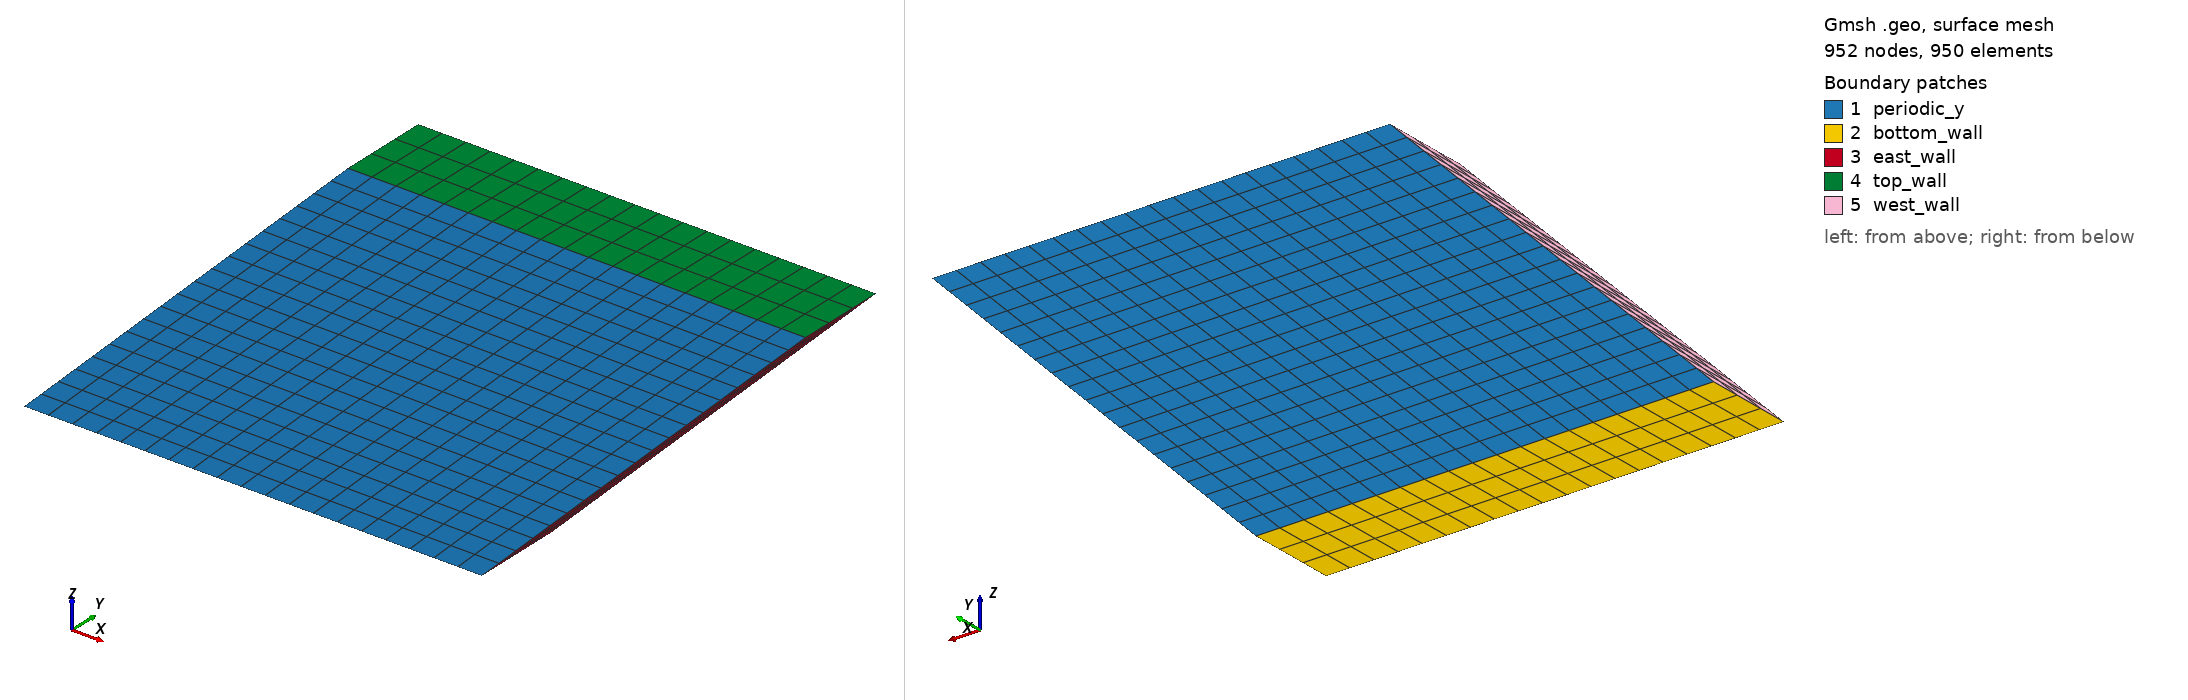

Gmsh geometry script, surface-meshed: 952 nodes, 950 surface elements. Boundary patches (legend numbers): 1 periodic_y, 2 bottom_wall, 3 east_wall, 4 top_wall, 5 west_wall. Left view from above one corner, right view from below the opposite corner. Legend entries are the model's physical surfaces. The drawing asked Gmsh for element sizes between 1% and 20% of the model's largest extent; the script's own settings can give other sizes.

=== skewed.geo (drawn) ===
//------------------------------------------------------------------------------
// Parameters defining domain extents, buildings and mesh resolution
// (This should be fiddled with, but with care)
//------------------------------------------------------------------------------
lx     =   1.0;
ly     =   0.2;
lz     =   1.0;
n_half =  20;       // number of nodes along half of the domain
                    // values I would like to use here are 20, 40, 80, 160
n_lay  =   3;       // number of cells along half of the domain
bump   =   1.0;     // progression for cell clustering
angle  =  45.0;     // cavity skewness - it should be the same as the angle
                    // defined in extract_*.py Paraview macros

//------------------------------------------------------------------------------
// Parameters for the problem definition algorithms
// (These are better kept untouched)
//------------------------------------------------------------------------------
TINY = 1.0e-9;
HUGE = 1.0e+9;

//------------------------------------------------------------------------------
// Points
//------------------------------------------------------------------------------
sin = Sin(angle * Pi / 180.0);
cos = Cos(angle * Pi / 180.0);

Point(1) = {0,               0,   0,          1.0};
Point(2) = {lx,              0,   0,          1.0};
Point(3) = {lx + lx * cos,   0,   lz * sin,   1.0};
Point(4) = {     lx * cos,   0,   lz * sin,   1.0};

//------------------------------------------------------------------------------
// Lines
//------------------------------------------------------------------------------
Line (1) = {1, 2};  Line (2) = {2, 3};  Line (3) = {3, 4};  Line (4) = {4, 1};

// Define all lines as transfinite
Transfinite Line "*" = n_half Using Bump bump;

//------------------------------------------------------------------------------
// Surfaces
//------------------------------------------------------------------------------
Line Loop(1) = {  1,  2,   3,  4};  Plane Surface(1) = {1};

// Define all surfaces as transfinite
Recombine Surface    "*";
Transfinite Surface  "*";

//------------------------------------------------------------------------------
// Volume
//------------------------------------------------------------------------------
Extrude {0, ly, 0} {
  Surface {1};
  Layers{n_lay};
  Recombine;
}

//------------------------------------------------------------------------------
// Boundary conditions
//------------------------------------------------------------------------------
Physical Surface("periodic_y", 27) = {1, 26};
Physical Surface("top_wall", 28) = {21};
Physical Surface("bottom_wall", 29) = {13};
Physical Surface("west_wall", 30) = {25};
Physical Surface("east_wall", 31) = {17};

//------------------------------------------------------------------------------
// Pysical volume
//------------------------------------------------------------------------------
Physical Volume("interior") = {1};
